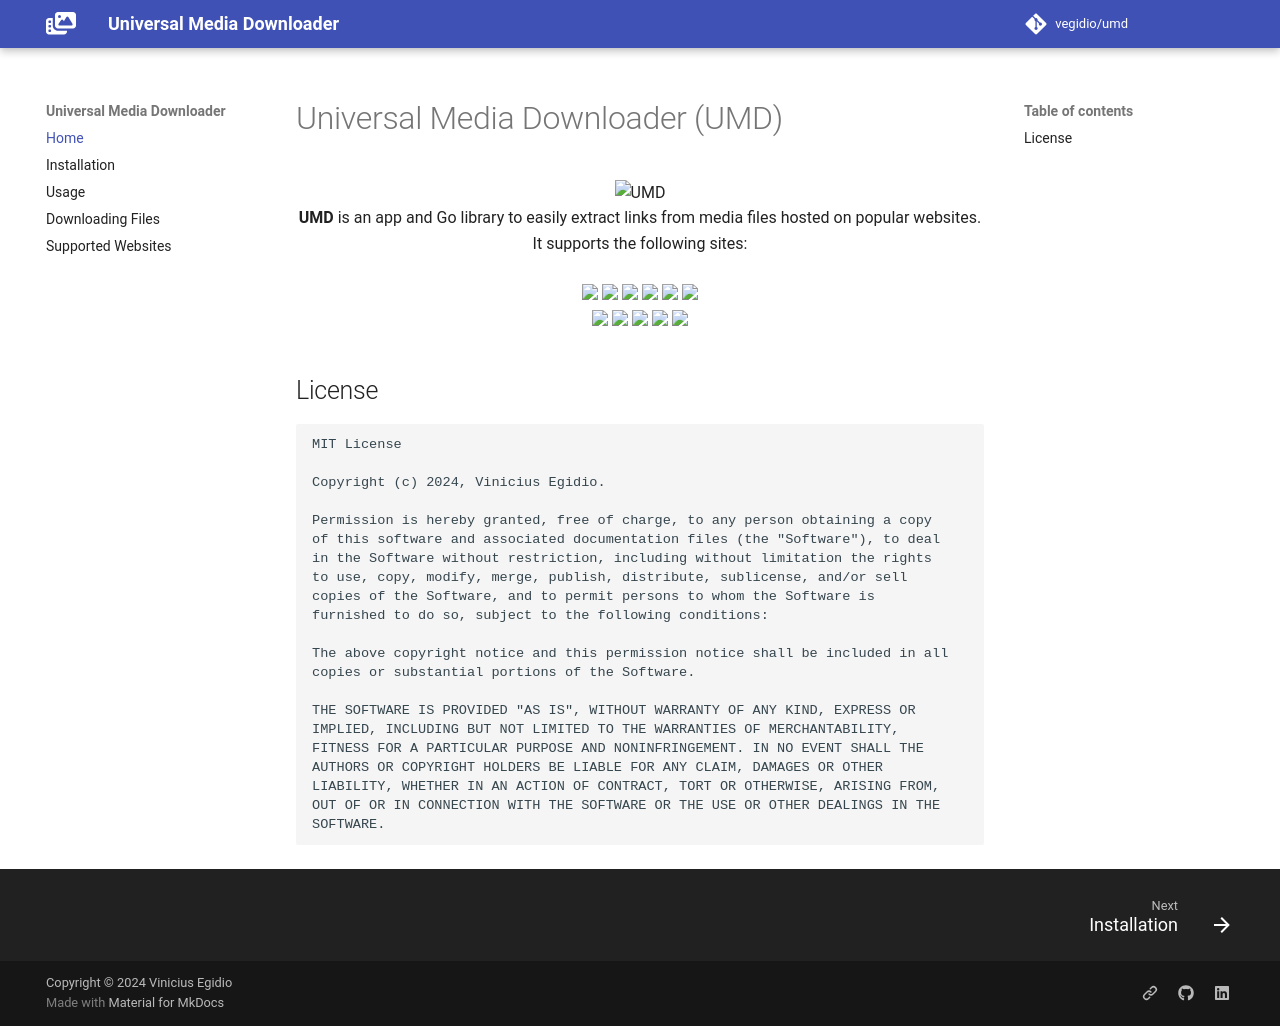

repository: vegidio/umd · page: index.html · generator: mkdocs

# Universal Media Downloader (UMD)

<p align="center">
<img src="https://raw.githubusercontent.com/vegidio/umd/refs/heads/main/assets/icon.avif" width="300" alt="UMD"/>
<br/>
<strong>UMD</strong> is an app and Go library to easily extract links from media files hosted on popular websites.
<br/>
It supports the following sites:
<br/><br/>
<a href="https://bunkr.cr" target="_blank"><img src="https://img.shields.io/badge/Bunkr-7C3AED?&style=for-the-badge&logo=picardsurgeles&logoColor=white"/></a>
<a href="https://coomer.st" target="_blank"><img src="https://img.shields.io/badge/Coomer-1392F4?&style=for-the-badge&logo=onlyfans&logoColor=white"/></a>
<a href="https://cyberdrop.me" target="_blank"><img src="https://img.shields.io/badge/Cyberdrop-FE41BE?&style=for-the-badge&logo=sunrise&logoColor=white"/></a>
<a href="https://fapello.com" target="_blank"><img src="https://img.shields.io/badge/Fapello-FF647C?&style=for-the-badge&logo=favro&logoColor=white"/></a>
<a href="https://imaglr.com" target="_blank"><img src="https://img.shields.io/badge/Imaglr-0A3257?&style=for-the-badge&logo=quizlet&logoColor=white"/></a>
<a href="https://jpg6.su" target="_blank"><img src="https://img.shields.io/badge/JpgFish-E97B1D?&style=for-the-badge&logo=fishshell&logoColor=white"/></a>
<br>
<a href="https://kemono.cr" target="_blank"><img src="https://img.shields.io/badge/Kemono-E6712F?&style=for-the-badge&logo=keystone&logoColor=white"/></a>
<a href="https://reddit.com" target="_blank"><img src="https://img.shields.io/badge/Reddit-FF4500?&style=for-the-badge&logo=reddit&logoColor=white"/></a>
<a href="https://redgifs.com" target="_blank"><img src="https://img.shields.io/badge/RedGifs-D70002?&style=for-the-badge&logo=codeigniter&logoColor=white"/></a>
<a href="https://saint2.su" target="_blank"><img src="https://img.shields.io/badge/Saint-6F1212?&style=for-the-badge&logo=codecov&logoColor=white"/></a>
<a href="https://simpcity.cr" target="_blank"><img src="https://img.shields.io/badge/SimpCity-3CB8C6?&style=for-the-badge&logo=wikiversity&logoColor=white"/></a>
</p>

## License

```
MIT License

Copyright (c) 2024, Vinicius Egidio.

Permission is hereby granted, free of charge, to any person obtaining a copy
of this software and associated documentation files (the "Software"), to deal
in the Software without restriction, including without limitation the rights
to use, copy, modify, merge, publish, distribute, sublicense, and/or sell
copies of the Software, and to permit persons to whom the Software is
furnished to do so, subject to the following conditions:

The above copyright notice and this permission notice shall be included in all
copies or substantial portions of the Software.

THE SOFTWARE IS PROVIDED "AS IS", WITHOUT WARRANTY OF ANY KIND, EXPRESS OR
IMPLIED, INCLUDING BUT NOT LIMITED TO THE WARRANTIES OF MERCHANTABILITY,
FITNESS FOR A PARTICULAR PURPOSE AND NONINFRINGEMENT. IN NO EVENT SHALL THE
AUTHORS OR COPYRIGHT HOLDERS BE LIABLE FOR ANY CLAIM, DAMAGES OR OTHER
LIABILITY, WHETHER IN AN ACTION OF CONTRACT, TORT OR OTHERWISE, ARISING FROM,
OUT OF OR IN CONNECTION WITH THE SOFTWARE OR THE USE OR OTHER DEALINGS IN THE
SOFTWARE.
```
